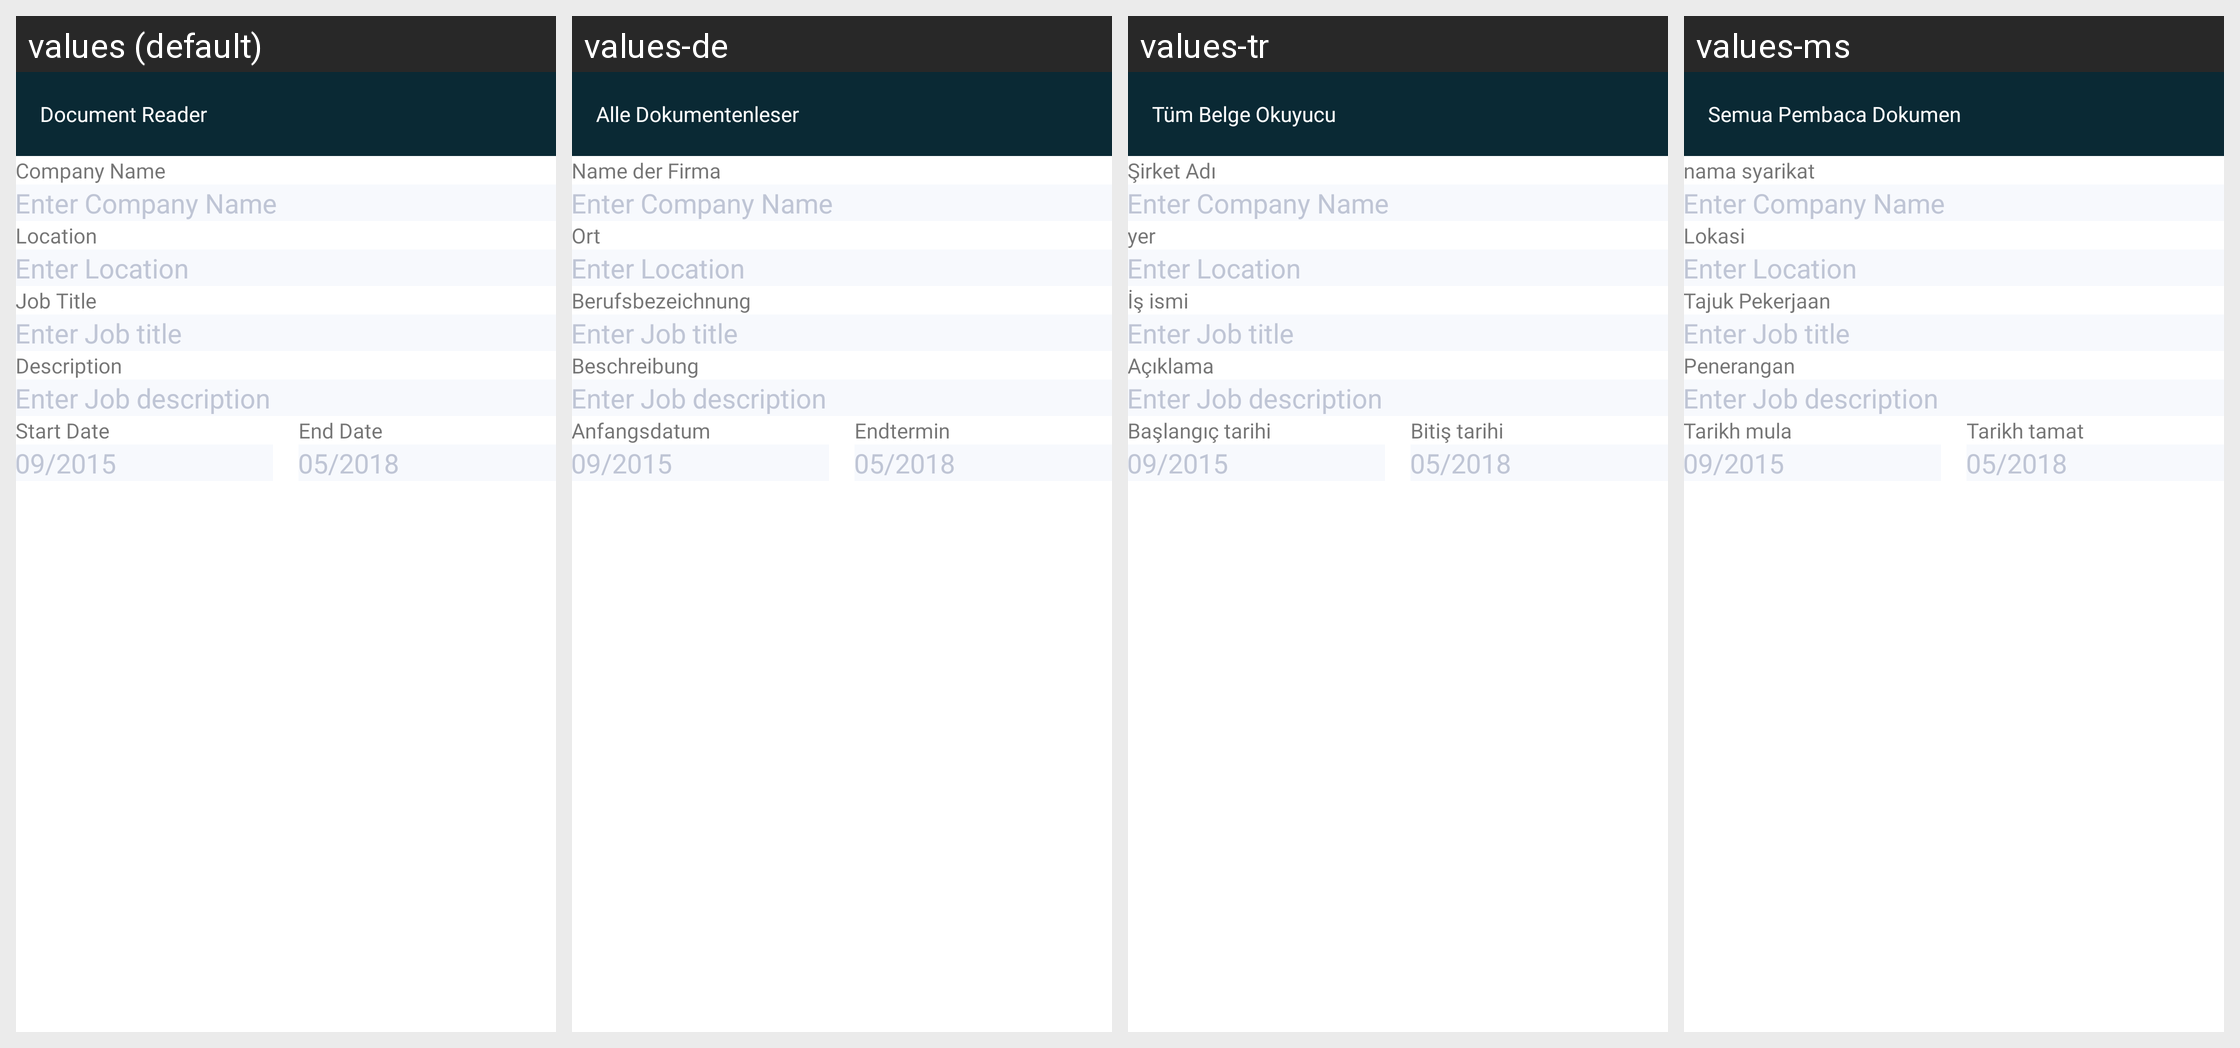

The same Android screen rendered under several of its app's locales, left to right. List the strings drawn on it with the default value and each locale's translation.
Android screen res/layout/activity_edit_experience.xml rendered under 4 locales, left to right: values (default), values-de, values-tr, values-ms. Device: Nexus 5 (rendered at 1080×1920; each locale shown at half size, 540×960, under a caption strip naming it); theme AppTheme.
Other locales in the repository, not shown: values-ar, values-bn, values-es, values-fr, values-hi, values-in, values-ja, values-ko, values-pt, values-ru, values-ur, values-zh.
Strings drawn on this screen, with the default value and each locale's value (text and hints the layout hard-codes, and strings that could not be matched under every locale, appear in the picture but are not listed):

companyName
  values: Company Name
  values-de: Name der Firma
  values-tr: Şirket Adı
  values-ms: nama syarikat

location
  values: Location
  values-de: Ort
  values-tr: yer
  values-ms: Lokasi

jobTitle
  values: Job Title
  values-de: Berufsbezeichnung
  values-tr: İş ismi
  values-ms: Tajuk Pekerjaan

description
  values: Description
  values-de: Beschreibung
  values-tr: Açıklama
  values-ms: Penerangan

startDate
  values: Start Date
  values-de: Anfangsdatum
  values-tr: Başlangıç ​​tarihi
  values-ms: Tarikh mula

endDate
  values: End Date
  values-de: Endtermin
  values-tr: Bitiş tarihi
  values-ms: Tarikh tamat

app_name
  values: Document Reader
  values-de: Alle Dokumentenleser
  values-tr: Tüm Belge Okuyucu
  values-ms: Semua Pembaca Dokumen
